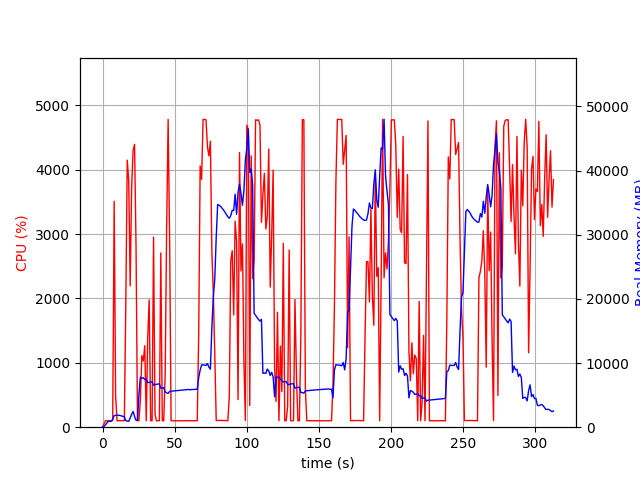

The data file committed next to this chart (first rows):
elapsed_time, nproc, cpu, mem_real, mem_virtual
4.4345855712890625e-05, 1, 0.0, 7.301, 3185
1.006, 1, 48.7, 96.92, 773.3
2.014, 1, 100.2, 370.9, 1893
3.02, 1, 99.4, 634.9, 3179
4.027, 1, 100.3, 922.9, 3179
5.035, 1, 99.2, 923.9, 2667
6.042, 1, 100.3, 923.9, 2667
7.049, 1, 104.2, 1241, 6709
8.057, 1, 3510, 1793, 7419
9.064, 1, 486.4, 1850, 7460
10.07, 1, 99.3, 1876, 7564
11.08, 1, 102.3, 1855, 7564
12.09, 1, 101.3, 1843, 7564
13.09, 1, 101.3, 1750, 7564
14.1, 1, 102.3, 1706, 7564
15.11, 1, 102.3, 1635, 7564
16.11, 1, 1895, 1032, 7636
17.13, 1, 4149, 942.2, 7636
18.14, 1, 3834, 925.2, 7668
19.16, 1, 2196, 1433, 8334
20.17, 1, 3717, 2014, 8334
21.18, 1, 4304, 2460, 8334
22.2, 1, 4395, 1674, 8334
23.21, 1, 2814, 1074, 9358
24.22, 1, 99.4, 1057, 9358
25.23, 1, 100.3, 5088, 20954
26.23, 1, 430.1, 7804, 21034
27.24, 1, 1113, 7615, 21034
28.27, 1, 1028, 7712, 21034
29.28, 1, 1267, 7421, 21034
30.28, 1, 101.2, 7489, 21034
31.29, 1, 1372, 6949, 21034
32.33, 1, 1980, 7000, 21048
33.34, 1, 100.3, 7038, 21048
34.35, 1, 100.3, 7074, 21048
35.36, 1, 2951, 6568, 21048
36.37, 1, 205.9, 6641, 21048
37.38, 1, 99.3, 6685, 21048
38.38, 1, 101.3, 6723, 21048
39.39, 1, 100.3, 6765, 21048
40.4, 1, 2708, 6075, 21048
41.41, 1, 100.2, 6121, 21048
42.41, 1, 100.2, 6167, 21048
43.42, 1, 822.9, 5514, 21048
44.43, 1, 3082, 5347, 21048
45.47, 1, 4782, 5255, 21048
46.51, 1, 2901, 5588, 21097
47.52, 1, 99.3, 5614, 21097
48.52, 1, 99.3, 5638, 21097
49.53, 1, 100.3, 5662, 21097
50.54, 1, 100.3, 5688, 21097
51.55, 1, 99.4, 5712, 21097
52.55, 1, 100.3, 5727, 21097
53.56, 1, 101.3, 5742, 21097
54.57, 1, 99.3, 5766, 21097
55.57, 1, 100.2, 5792, 21097
56.58, 1, 100.3, 5811, 21097
57.59, 1, 99.3, 5835, 21097
58.59, 1, 100.3, 5859, 21097
59.6, 1, 100.3, 5875, 21097
... 250 more rows
